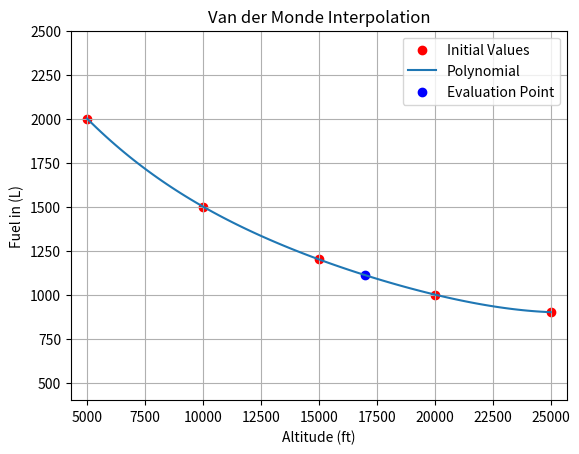

This chart was generated by the following Python code:
import numpy as np
import matplotlib.pyplot as plt

def vandermonde(x, y, eval_point):
    """
    Generate the Van Der Monde interpolation of the input values and plot the initial values
    and the resulting polynomial.

    Parameters:
    x (array): x values of the data points.
    y (array): y values of the data points.
    eval_point (float): Point to evaluate the polynomial.

    Returns:
    None.

    The function generates the Van Der Monde matrix based on the input x values and computes
    the coefficients of the polynomial using the linear equation system solved through
    numpy.linalg.solve. A linspace is then created based on the minimum and maximum values of x,
    including the evaluation point, and y values are computed using the polynomial coefficients.
    Finally, the initial values and the polynomial are plotted using matplotlib.pyplot.scatter
    and matplotlib.pyplot.plot functions. The function also evaluates the provided point and
    displays it on the graph as a scatter point.
    """
    A = np.vander(x, increasing=False)
    coeff = np.linalg.solve(A, y)
    x_plot = np.linspace(x.min(), x.max(), 100)
    y_plot = np.polyval(coeff, x_plot)
    eval_value = np.polyval(coeff, eval_point)
    print("Coefficients:", coeff)
    print(f"Value at eval_point ({eval_point}):", eval_value)

    fig, ax = plt.subplots()
    ax.scatter(x, y, color='red', label='Initial Values')
    ax.plot(x_plot, y_plot, label='Polynomial')
    ax.scatter(eval_point, eval_value, color='blue', label='Evaluation Point')
    ax.set_xlabel("Altitude (ft)")
    ax.set_ylabel("Fuel in (L)")
    ax.set_title("Van der Monde Interpolation")
    ax.legend()
    ax.set_xlim(x.min() - 700, x.max()+700)
    ax.set_ylim(y.min() - 500, y.max() + 500)
    ax.grid()
    plt.savefig("VanderMonde.png", dpi=1000)
    plt.show()
    
  
x = np.array([5000, 10000, 15000, 20000, 25000])
y = np.array([2000, 1500, 1200, 1000, 900])
eval_point = 17000
vandermonde(x, y, eval_point)
